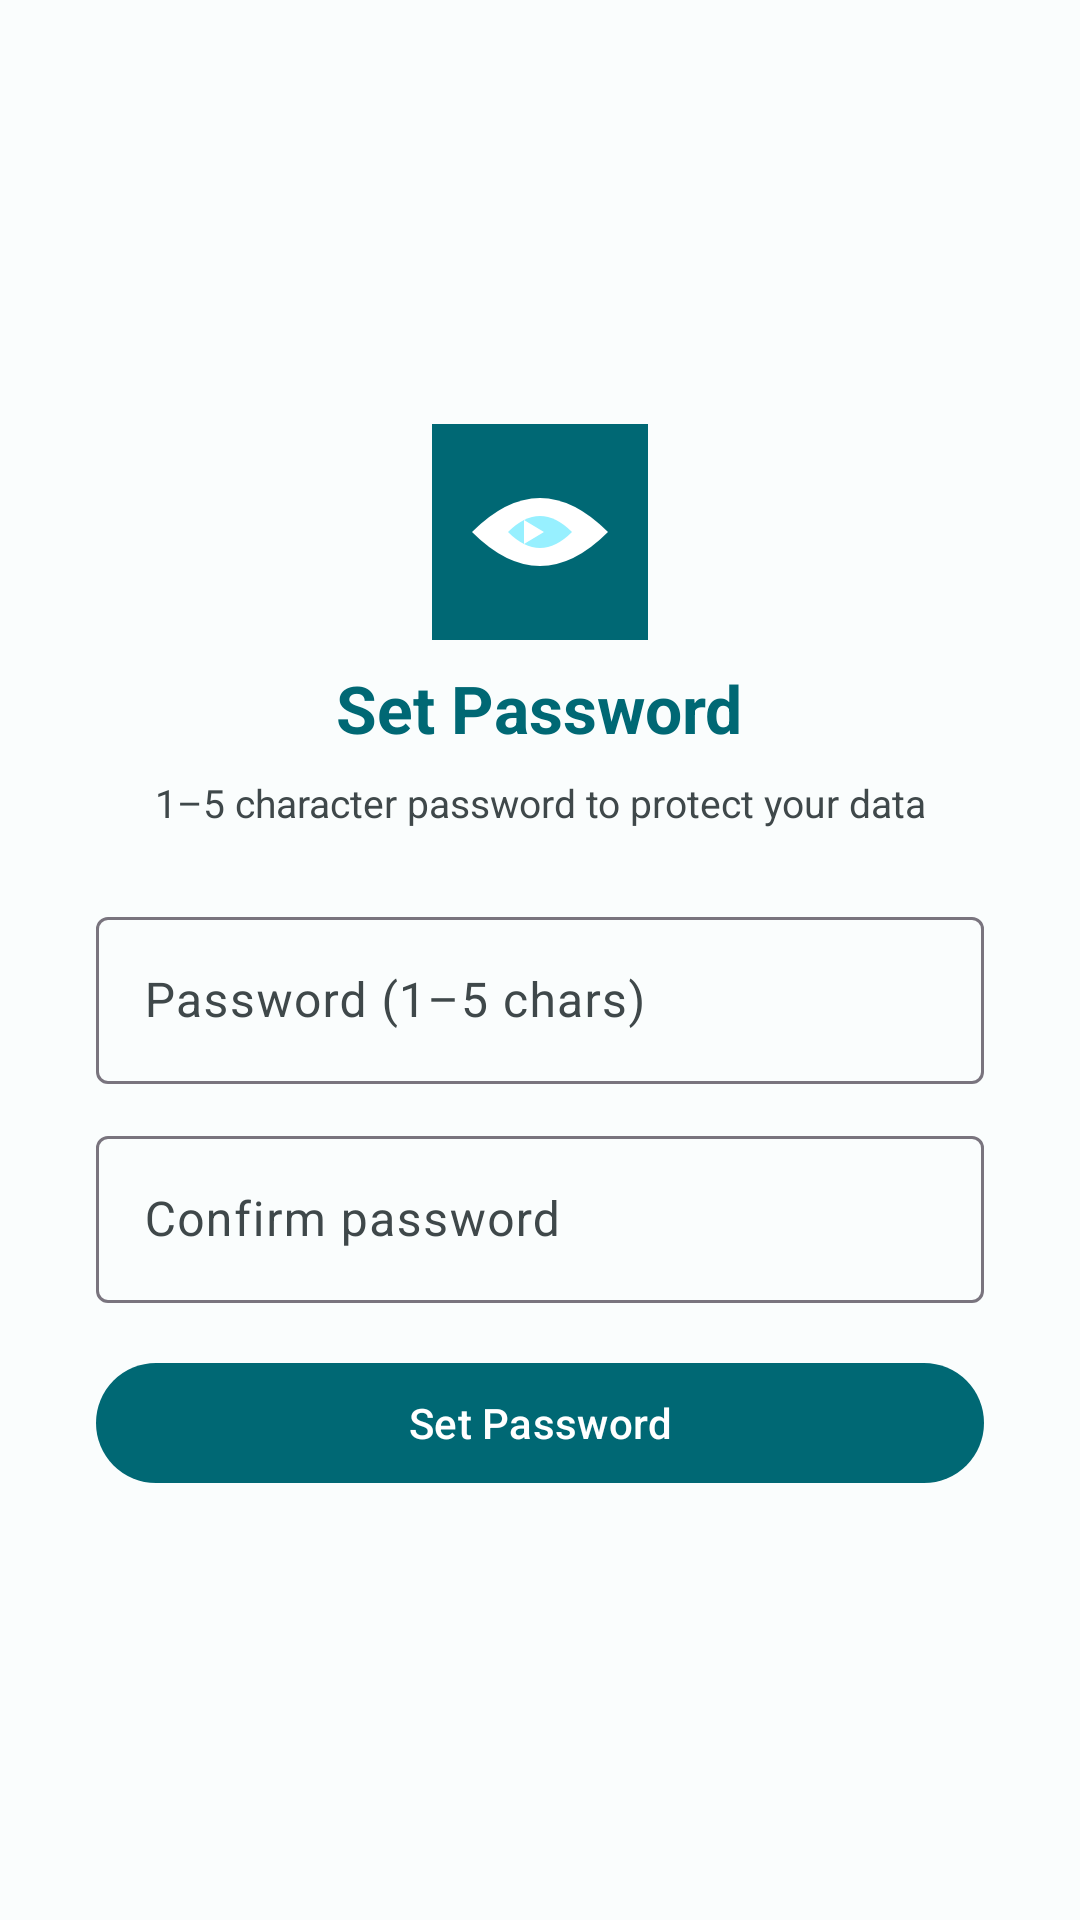

This screen was rendered from an Android layout file. Write that file and the resources it references.
<!-- AndroidManifest.xml: application theme Theme.YMR -->
<!-- res/layout/fragment_setup.xml -->
<?xml version="1.0" encoding="utf-8"?>
<LinearLayout xmlns:android="http://schemas.android.com/apk/res/android"
    android:layout_width="match_parent" android:layout_height="match_parent"
    android:gravity="center" android:orientation="vertical" android:padding="32dp">
    <ImageView android:layout_width="72dp" android:layout_height="72dp"
        android:src="@drawable/ymr" android:layout_marginBottom="8dp"/>
    <TextView android:layout_width="wrap_content" android:layout_height="wrap_content"
        android:text="@string/setup_title" android:textSize="22sp" android:textStyle="bold"
        android:textColor="?attr/colorPrimary" android:layout_marginBottom="8dp"/>
    <TextView android:layout_width="match_parent" android:layout_height="wrap_content"
        android:text="@string/setup_subtitle" android:textSize="13sp" android:gravity="center"
        android:textColor="?attr/colorOnSurfaceVariant" android:layout_marginBottom="24dp"/>
    <com.google.android.material.textfield.TextInputLayout
        style="@style/Widget.Material3.TextInputLayout.OutlinedBox"
        android:layout_width="match_parent" android:layout_height="wrap_content"
        android:hint="@string/setup_hint">
        <com.google.android.material.textfield.TextInputEditText
            android:id="@+id/etPassword" android:layout_width="match_parent"
            android:layout_height="wrap_content" android:inputType="textPassword" android:maxLength="5"/>
    </com.google.android.material.textfield.TextInputLayout>
    <com.google.android.material.textfield.TextInputLayout
        style="@style/Widget.Material3.TextInputLayout.OutlinedBox"
        android:layout_width="match_parent" android:layout_height="wrap_content"
        android:layout_marginTop="12dp" android:hint="@string/confirm_hint">
        <com.google.android.material.textfield.TextInputEditText
            android:id="@+id/etConfirm" android:layout_width="match_parent"
            android:layout_height="wrap_content" android:inputType="textPassword" android:maxLength="5"/>
    </com.google.android.material.textfield.TextInputLayout>
    <TextView android:id="@+id/tvError" android:layout_width="wrap_content"
        android:layout_height="wrap_content" android:textColor="@color/red_warn"
        android:textSize="13sp" android:layout_marginTop="6dp" android:visibility="gone"/>
    <com.google.android.material.button.MaterialButton android:id="@+id/btnSet"
        android:layout_width="match_parent" android:layout_height="wrap_content"
        android:layout_marginTop="16dp" android:text="@string/btn_set"/>
</LinearLayout>
<!-- resources referenced by this layout -->
<resources>
  <color name="red_warn">#BA1A1A</color>
  <!-- drawable ymr (drawable) -->
  <vector xmlns:android="http://schemas.android.com/apk/res/android"
      android:width="108dp" android:height="108dp"
      android:viewportWidth="108" android:viewportHeight="108">
      <path android:fillColor="#006874" android:pathData="M0,0h108v108h-108z"/>
      <path android:fillColor="#FFFFFF" android:pathData="M20,54 Q54,20 88,54 Q54,88 20,54z"/>
      <path android:fillColor="#97F0FF" android:pathData="M38,54 Q54,38 70,54 Q54,70 38,54z"/>
      <path android:fillColor="#FFFFFF" android:pathData="M46,48 L46,60 L56,54 Z"/>
  </vector>
  <string name="btn_set">Set Password</string>
  <string name="confirm_hint">Confirm password</string>
  <string name="setup_hint">Password (1–5 chars)</string>
  <string name="setup_subtitle">1–5 character password to protect your data</string>
  <string name="setup_title">Set Password</string>
  <style name="Theme.YMR" parent="Theme.Material3.Light.NoActionBar">
          <item name="colorPrimary">@color/primary</item>
          <item name="colorOnPrimary">@color/on_primary</item>
          <item name="colorPrimaryContainer">@color/primary_container</item>
          <item name="colorOnPrimaryContainer">@color/on_primary_container</item>
          <item name="colorSurface">@color/surface</item>
          <item name="colorOnSurface">@color/on_surface</item>
          <item name="colorSurfaceVariant">@color/surface_variant</item>
          <item name="colorOnSurfaceVariant">@color/on_surface_variant</item>
          <item name="colorError">@color/error</item>
          <item name="android:colorBackground">@color/surface</item>
          <item name="android:statusBarColor">@color/surface</item>
          <item name="android:navigationBarColor">@color/surface</item>
      </style>
  <color name="primary">#006874</color>
  <color name="on_primary">#FFFFFF</color>
  <color name="primary_container">#97F0FF</color>
  <color name="on_primary_container">#001F24</color>
  <color name="surface">#FAFDFD</color>
  <color name="on_surface">#191C1D</color>
  <color name="surface_variant">#DBE4E6</color>
  <color name="on_surface_variant">#3F484A</color>
  <color name="error">#BA1A1A</color>
</resources>
